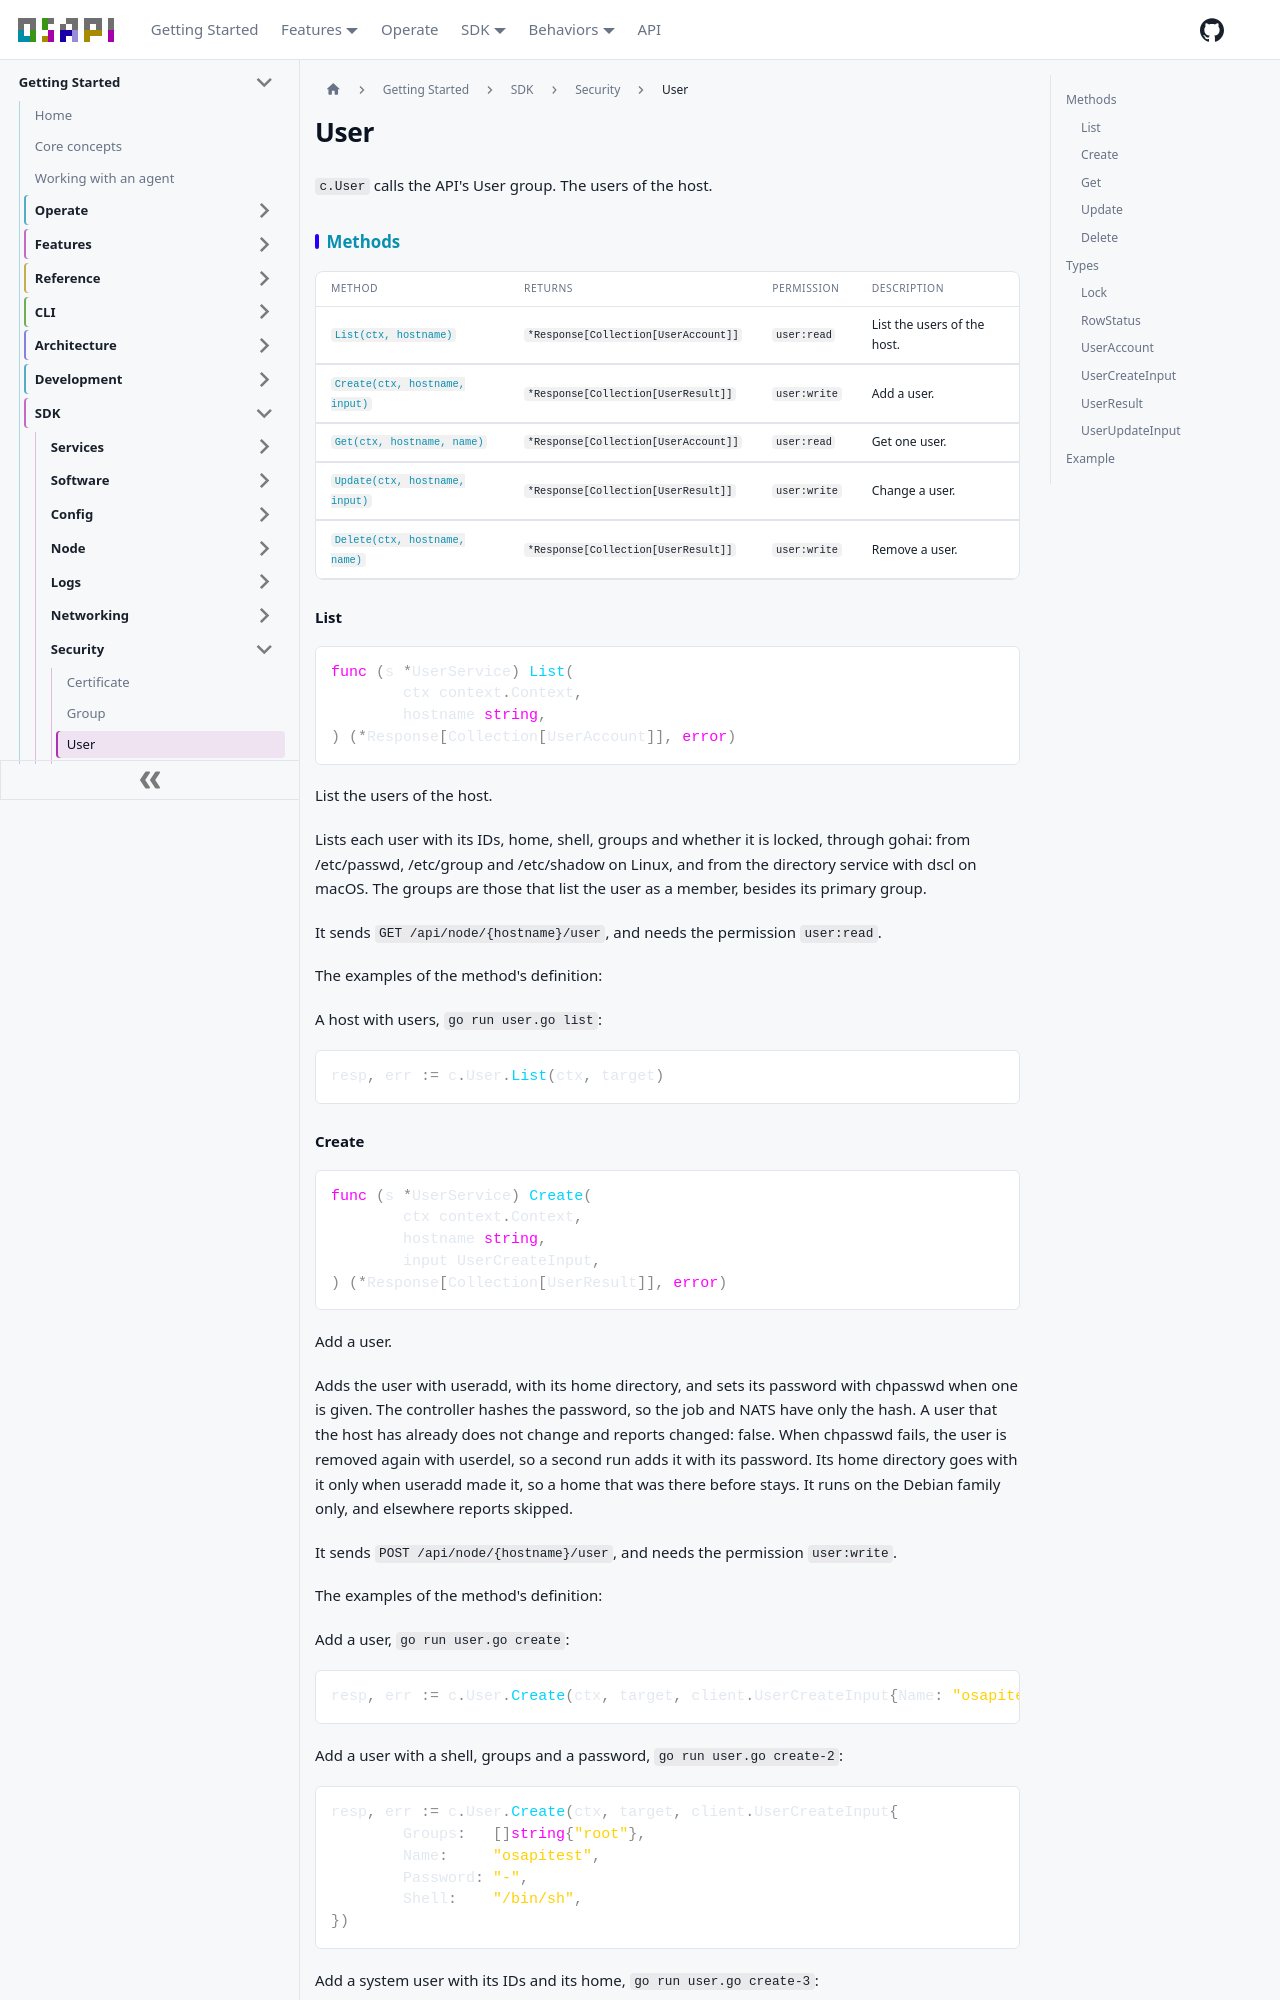

repository: osapi-io/osapi · page: sidebar/sdk/security/user.html · generator: docusaurus

---
title: User
---

<!-- Code generated by internal/sdk/gen. DO NOT EDIT. -->

# User

`c.User` calls the API's User group. The users of the host.

## Methods

| Method                                    | Returns                              | Permission   | Description                 |
| ----------------------------------------- | ------------------------------------ | ------------ | --------------------------- |
| [`List(ctx, hostname)`](#list)            | `*Response[Collection[UserAccount]]` | `user:read`  | List the users of the host. |
| [`Create(ctx, hostname, input)`](#create) | `*Response[Collection[UserResult]]`  | `user:write` | Add a user.                 |
| [`Get(ctx, hostname, name)`](#get)        | `*Response[Collection[UserAccount]]` | `user:read`  | Get one user.               |
| [`Update(ctx, hostname, input)`](#update) | `*Response[Collection[UserResult]]`  | `user:write` | Change a user.              |
| [`Delete(ctx, hostname, name)`](#delete)  | `*Response[Collection[UserResult]]`  | `user:write` | Remove a user.              |

### List

```go
func (s *UserService) List(
	ctx context.Context,
	hostname string,
) (*Response[Collection[UserAccount]], error)
```

List the users of the host.

Lists each user with its IDs, home, shell, groups and whether it is locked,
through gohai: from /etc/passwd, /etc/group and /etc/shadow on Linux, and from
the directory service with dscl on macOS. The groups are those that list the
user as a member, besides its primary group.

It sends `GET /api/node/{hostname}/user`, and needs the permission `user:read`.

The examples of the method's definition:

A host with users, `go run user.go list`:

```go
resp, err := c.User.List(ctx, target)
```

### Create

```go
func (s *UserService) Create(
	ctx context.Context,
	hostname string,
	input UserCreateInput,
) (*Response[Collection[UserResult]], error)
```

Add a user.

Adds the user with useradd, with its home directory, and sets its password with
chpasswd when one is given. The controller hashes the password, so the job and
NATS have only the hash. A user that the host has already does not change and
reports changed: false. When chpasswd fails, the user is removed again with
userdel, so a second run adds it with its password. Its home directory goes with
it only when useradd made it, so a home that was there before stays. It runs on
the Debian family only, and elsewhere reports skipped.

It sends `POST /api/node/{hostname}/user`, and needs the permission
`user:write`.

The examples of the method's definition:

Add a user, `go run user.go create`:

```go
resp, err := c.User.Create(ctx, target, client.UserCreateInput{Name: "osapitest"})
```

Add a user with a shell, groups and a password, `go run user.go create-2`:

```go
resp, err := c.User.Create(ctx, target, client.UserCreateInput{
	Groups:   []string{"root"},
	Name:     "osapitest",
	Password: "-",
	Shell:    "/bin/sh",
})
```

Add a system user with its IDs and its home, `go run user.go create-3`:

```go
resp, err := c.User.Create(ctx, target, client.UserCreateInput{
	GID:    100,
	Home:   "/home/osapitest",
	Name:   "osapitest",
	System: true,
	UID:    1999,
})
```

### Get

```go
func (s *UserService) Get(
	ctx context.Context,
	hostname string,
	name string,
) (*Response[Collection[UserAccount]], error)
```

Get one user.

Reads one user from the same list. A user that the host does not have is not
found.

It sends `GET /api/node/{hostname}/user/{name}`, and needs the permission
`user:read`.

The examples of the method's definition:

A user, `go run user.go get`:

```go
resp, err := c.User.Get(ctx, target, "alice")
```
